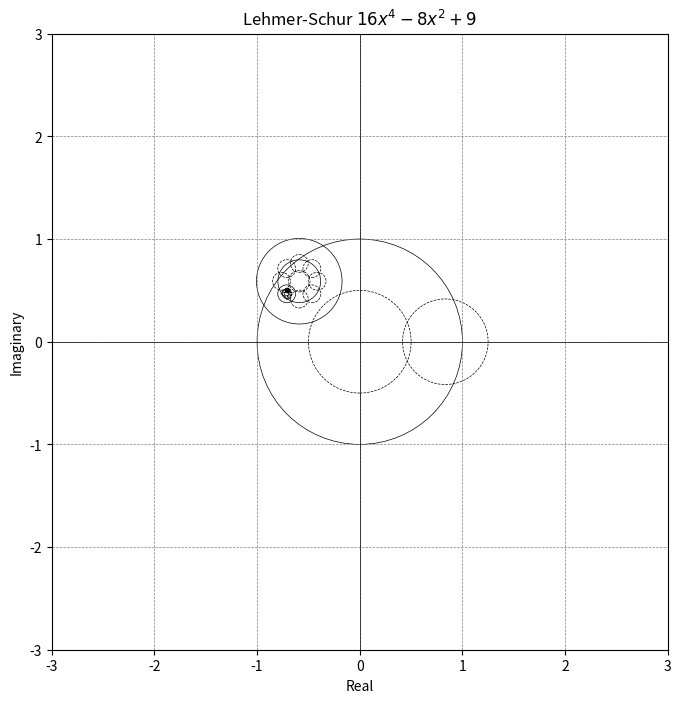

Generate this figure with matplotlib:
"""
Lehmer-Schur Implementation for the Oscar Veliz YouTube channel

Uses symbolic programming to make understanding the functions easier. This program
also draws circles in the complex plane visualizing the search. Simply change the
function string in main to be whatever polynomial you wish.

Author: Oscar Veliz

References:
    [1] Lehmer, D.H. "A machine method for solving polynomial equations." Journal of the ACM 8.2 (1961).
    [2] Lehmer, D.H. "Search procedures for polynomial equation solving." Constructive Aspects of the Fundamental Theorem of Algebra (1969). 
"""

from sympy import symbols, Poly, conjugate, exp, pi, sympify, latex
import matplotlib.pyplot as plt

x = symbols('x')
fig, ax = plt.subplots(figsize=(8, 8))


def draw_circle(c: complex, r: float, found: bool):
    circle = plt.Circle((c.real, c.imag), r, linewidth=0.5,
                        facecolor='none', edgecolor='black',
                        linestyle='-' if found else '--')
    ax.add_patch(circle)


def calculate_g(f: Poly, r: float, c: complex):
    g = Poly(f.subs(x, r * x + c), x)
    return g.simplify()


def calculate_gstar(g: Poly):
    a = g.all_coeffs()
    new_a = [conjugate(coeff) for coeff in a]
    g_star = sum(coef * x**i for i, coef in enumerate(new_a))
    return g_star.simplify()


def calculate_T(g: Poly):
    g_star = calculate_gstar(g)
    an = g.LC()
    a0 = g.coeff_monomial(x**0)
    T = Poly(conjugate(a0)*g - an*g_star)
    return T.simplify()


def contains_root(f: Poly, r: float, c: complex):
    g = calculate_g(f, r, c)
    T = calculate_T(g)
    g0 = T.eval(0).evalf()
    while g0 > 0:
        T = calculate_T(T)
        g0 = T.eval(0).evalf()
    return g0 < 0


def search(f: Poly, r=1.0, c=0+0j, eps=10**-4):
    c = complex(c)  # just making sure c is complex
    if abs(f.eval(c).evalf()) < eps:
        plt.plot(c.real, c.imag, 'k.')
        return c
    if contains_root(f, r, c):  # start has root - shrink
        upper_r = r
        draw_circle(c, upper_r, True)
        lower_r = upper_r/2
        while contains_root(f, lower_r, c):
            upper_r = lower_r
            draw_circle(c, upper_r, True)
            lower_r = lower_r/2
        draw_circle(c, lower_r, False)
    else:  # start does not have root - expand
        lower_r = r
        draw_circle(c, lower_r, False)
        upper_r = lower_r*2
        while not contains_root(f, upper_r, c):
            lower_r = upper_r
            draw_circle(c, lower_r, False)
            upper_r = upper_r * 2
        draw_circle(c, upper_r, True)
    cs = [5 * lower_r / 3 * exp(2j * pi * (i * 3 %
                                8) / 8).evalf() + c for i in range(8)]
    found = False
    i = 0
    shrunk_r = 5*lower_r/6
    while not found:
        currentc = cs[i]
        found = contains_root(f, shrunk_r, currentc)
        draw_circle(complex(currentc), shrunk_r, found)
        i = i + 1
    return search(f, shrunk_r/2, currentc)


if __name__ == '__main__':
    p = '16*x**4-8*x**2+9'
    f = sympify(p).as_poly()
    print('f(x): ', f)
    root = search(f)
    print('r = ', root, 'f(r) = ', f.eval(root).evalf())

    ax.set_aspect('equal')
    ax.set_xlim(-3, 3)
    ax.set_ylim(-3, 3)
    plt.axhline(0, color='black', linewidth=0.5)
    plt.axvline(0, color='black', linewidth=0.5)
    plt.grid(color='gray', linestyle='--', linewidth=0.5)
    plt.title('Lehmer-Schur $'+latex(f.as_expr())+'$')
    plt.xlabel('Real')
    plt.ylabel('Imaginary')
    plt.show()
